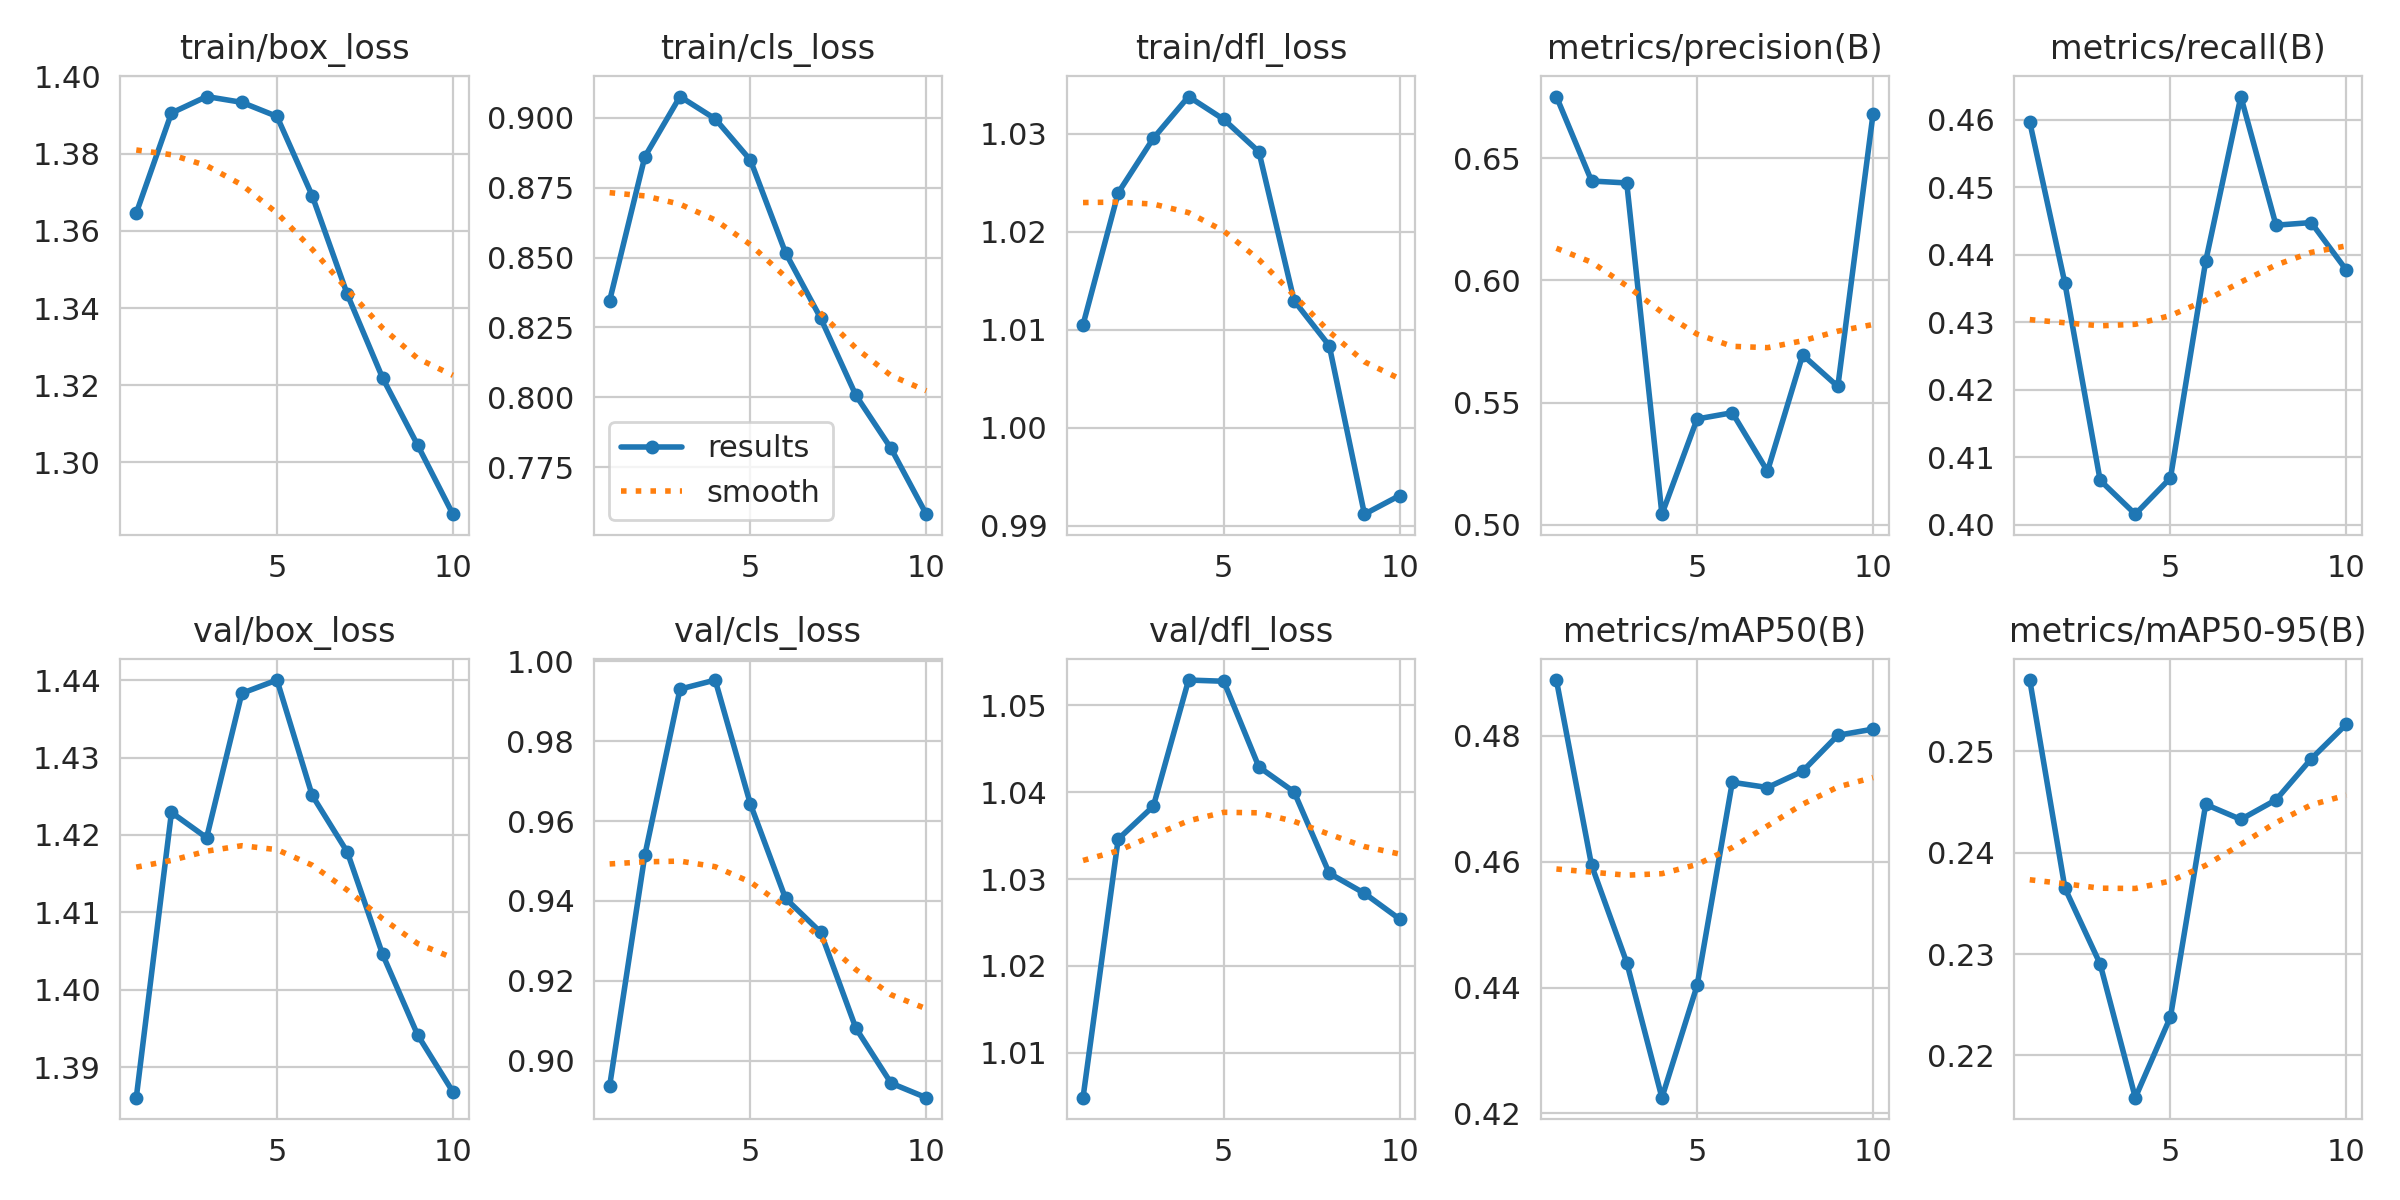

The data file committed next to this chart (first rows):
epoch, time, train/box_loss, train/cls_loss, train/dfl_loss, metrics/precision(B), metrics/recall(B), metrics/mAP50(B), metrics/mAP50-95(B), val/box_loss, val/cls_loss, val/dfl_loss, lr/pg0, lr/pg1, lr/pg2
1, 8.713, 1.365, 0.8346, 1.01, 0.6753, 0.4597, 0.4889, 0.257, 1.386, 0.8937, 1.005, 0.03383, 0.0007267, 0.0007267
2, 20.06, 1.391, 0.8861, 1.024, 0.6407, 0.4358, 0.4594, 0.2365, 1.423, 0.9515, 1.035, 0.0181, 0.001328, 0.001328
3, 28.89, 1.395, 0.9076, 1.03, 0.6399, 0.4066, 0.444, 0.229, 1.42, 0.993, 1.038, 0.002235, 0.001782, 0.001782
4, 37, 1.393, 0.8996, 1.034, 0.5044, 0.4016, 0.4225, 0.2158, 1.438, 0.9953, 1.053, 0.001576, 0.001576, 0.001576
5, 44.63, 1.39, 0.8849, 1.031, 0.5433, 0.407, 0.4403, 0.2238, 1.44, 0.9643, 1.053, 0.001354, 0.001354, 0.001354
6, 51.51, 1.369, 0.8517, 1.028, 0.5459, 0.439, 0.4726, 0.2447, 1.425, 0.9406, 1.043, 0.001132, 0.001132, 0.001132
7, 59.02, 1.344, 0.8283, 1.013, 0.522, 0.4634, 0.4718, 0.2433, 1.418, 0.9322, 1.04, 0.0009104, 0.0009104, 0.0009104
8, 66.56, 1.322, 0.8007, 1.008, 0.5695, 0.4444, 0.4744, 0.2452, 1.405, 0.9082, 1.031, 0.0006884, 0.0006884, 0.0006884
9, 74.17, 1.304, 0.7817, 0.9912, 0.5566, 0.4448, 0.4801, 0.2492, 1.394, 0.8944, 1.028, 0.0004664, 0.0004664, 0.0004664
10, 83.51, 1.287, 0.7582, 0.9931, 0.668, 0.4377, 0.4811, 0.2527, 1.387, 0.8908, 1.025, 0.0002444, 0.0002444, 0.0002444
